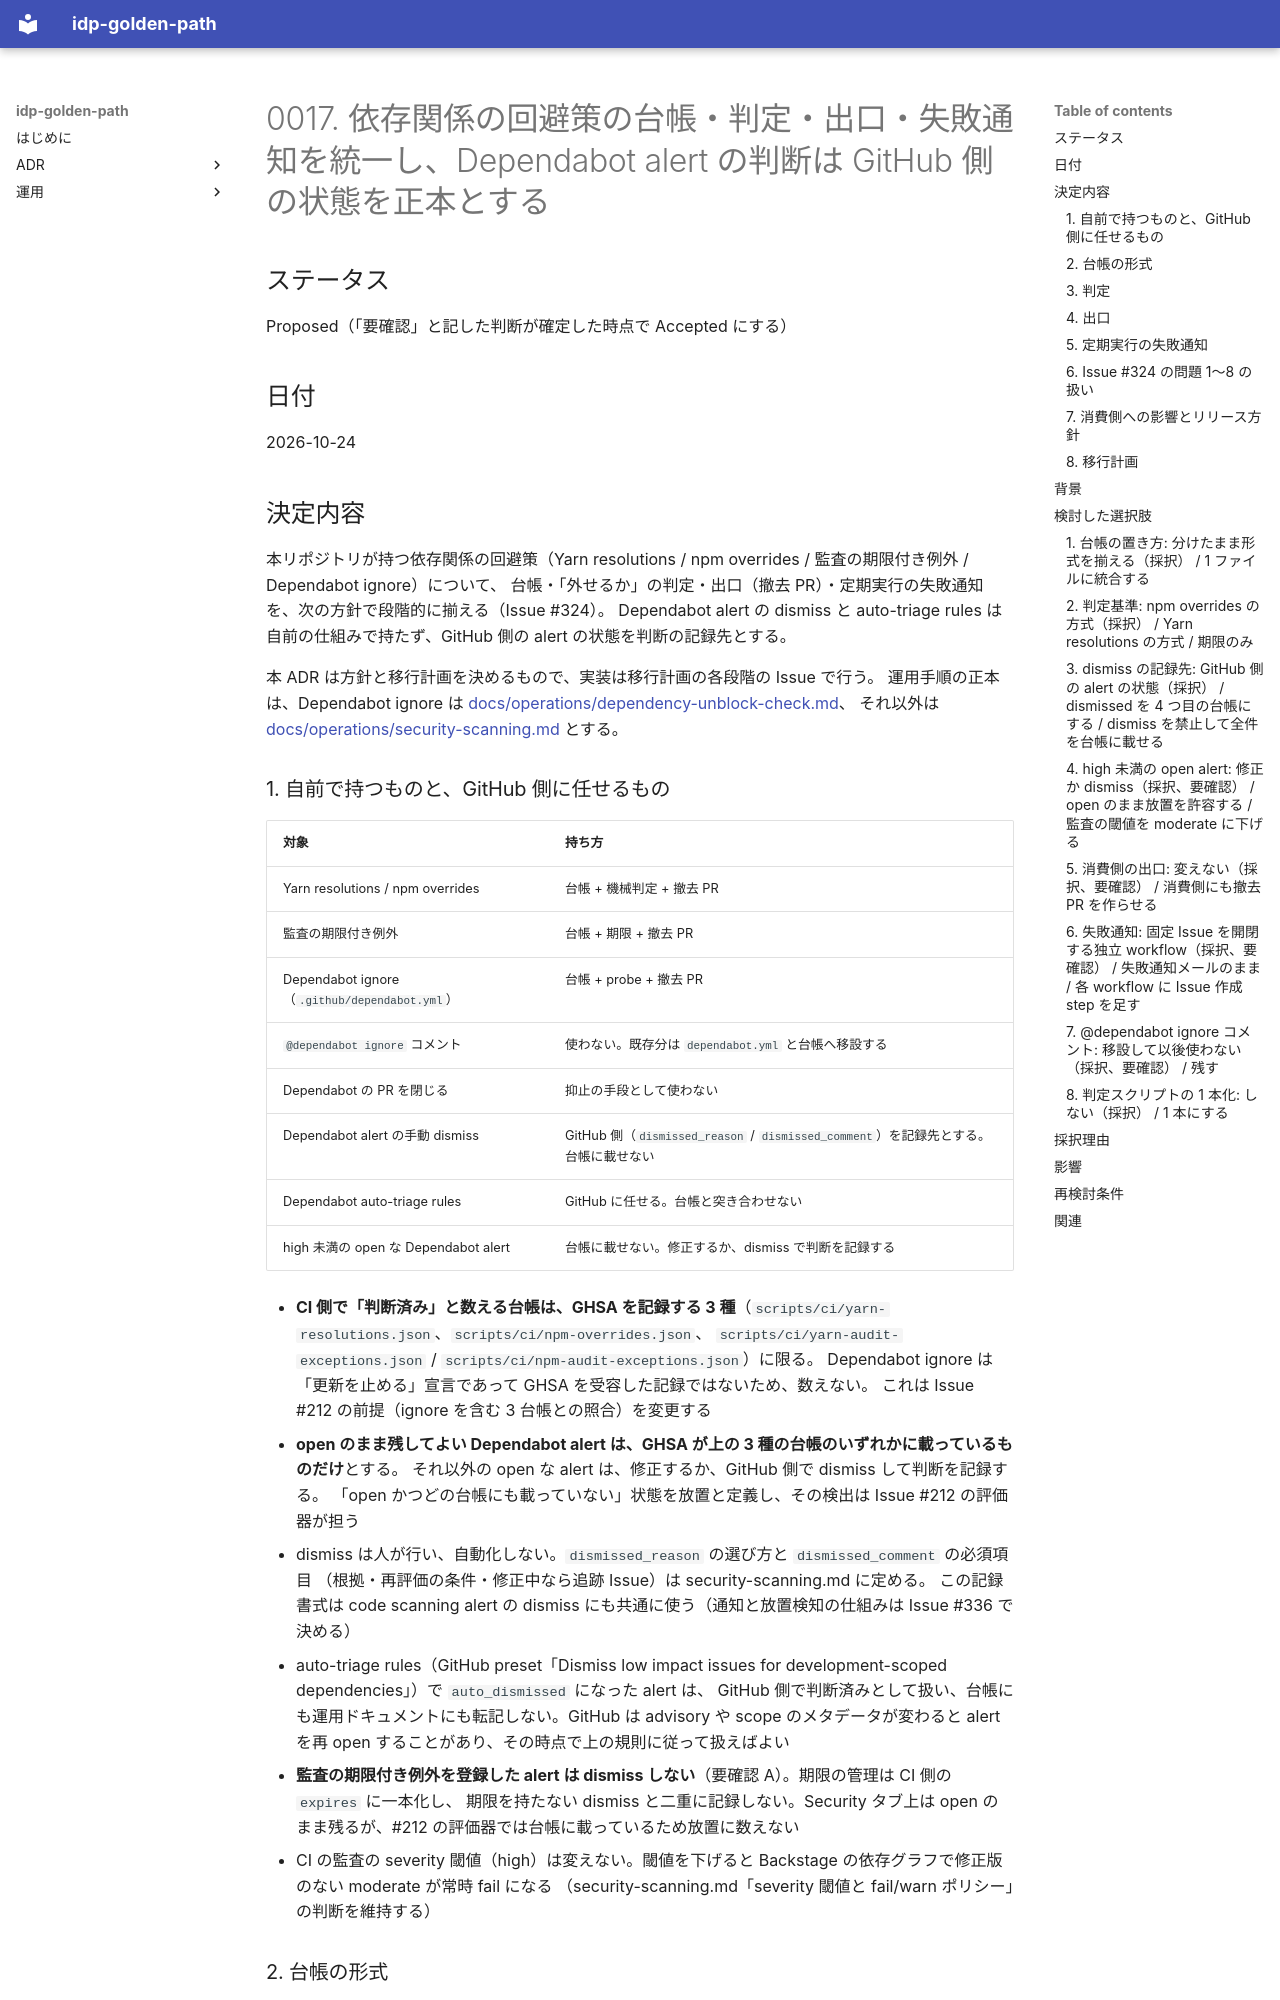

repository: kmryst/idp-golden-path · page: adr/0017-unify-dependency-workaround-policy/index.html · generator: mkdocs

# 0017. 依存関係の回避策の台帳・判定・出口・失敗通知を統一し、Dependabot alert の判断は GitHub 側の状態を正本とする

## ステータス

Proposed（「要確認」と記した判断が確定した時点で Accepted にする）

## 日付

2026-10-24

## 決定内容

本リポジトリが持つ依存関係の回避策（Yarn resolutions / npm overrides / 監査の期限付き例外 / Dependabot ignore）について、
台帳・「外せるか」の判定・出口（撤去 PR）・定期実行の失敗通知を、次の方針で段階的に揃える（Issue #324）。
Dependabot alert の dismiss と auto-triage rules は自前の仕組みで持たず、GitHub 側の alert の状態を判断の記録先とする。

本 ADR は方針と移行計画を決めるもので、実装は移行計画の各段階の Issue で行う。
運用手順の正本は、Dependabot ignore は [docs/operations/dependency-unblock-check.md](../operations/dependency-unblock-check.md)、
それ以外は [docs/operations/security-scanning.md](../operations/security-scanning.md) とする。

### 1. 自前で持つものと、GitHub 側に任せるもの

| 対象 | 持ち方 |
| --- | --- |
| Yarn resolutions / npm overrides | 台帳 + 機械判定 + 撤去 PR |
| 監査の期限付き例外 | 台帳 + 期限 + 撤去 PR |
| Dependabot ignore（`.github/dependabot.yml`） | 台帳 + probe + 撤去 PR |
| `@dependabot ignore` コメント | 使わない。既存分は `dependabot.yml` と台帳へ移設する |
| Dependabot の PR を閉じる | 抑止の手段として使わない |
| Dependabot alert の手動 dismiss | GitHub 側（`dismissed_reason` / `dismissed_comment`）を記録先とする。台帳に載せない |
| Dependabot auto-triage rules | GitHub に任せる。台帳と突き合わせない |
| high 未満の open な Dependabot alert | 台帳に載せない。修正するか、dismiss で判断を記録する |

- **CI 側で「判断済み」と数える台帳は、GHSA を記録する 3 種**（`scripts/ci/yarn-resolutions.json`、`scripts/ci/npm-overrides.json`、
  `scripts/ci/yarn-audit-exceptions.json` / `scripts/ci/npm-audit-exceptions.json`）に限る。
  Dependabot ignore は「更新を止める」宣言であって GHSA を受容した記録ではないため、数えない。
  これは Issue #212 の前提（ignore を含む 3 台帳との照合）を変更する
- **open のまま残してよい Dependabot alert は、GHSA が上の 3 種の台帳のいずれかに載っているものだけ**とする。
  それ以外の open な alert は、修正するか、GitHub 側で dismiss して判断を記録する。
  「open かつどの台帳にも載っていない」状態を放置と定義し、その検出は Issue #212 の評価器が担う
- dismiss は人が行い、自動化しない。`dismissed_reason` の選び方と `dismissed_comment` の必須項目
  （根拠・再評価の条件・修正中なら追跡 Issue）は security-scanning.md に定める。
  この記録書式は code scanning alert の dismiss にも共通に使う（通知と放置検知の仕組みは Issue #336 で決める）
- auto-triage rules（GitHub preset「Dismiss low impact issues for development-scoped dependencies」）で `auto_dismissed` になった alert は、
  GitHub 側で判断済みとして扱い、台帳にも運用ドキュメントにも転記しない。GitHub は advisory や scope のメタデータが変わると
  alert を再 open することがあり、その時点で上の規則に従って扱えばよい
- **監査の期限付き例外を登録した alert は dismiss しない**（要確認 A）。期限の管理は CI 側の `expires` に一本化し、
  期限を持たない dismiss と二重に記録しない。Security タブ上は open のまま残るが、#212 の評価器では台帳に載っているため放置に数えない
- CI の監査の severity 閾値（high）は変えない。閾値を下げると Backstage の依存グラフで修正版のない moderate が常時 fail になる
  （security-scanning.md「severity 閾値と fail/warn ポリシー」の判断を維持する）
